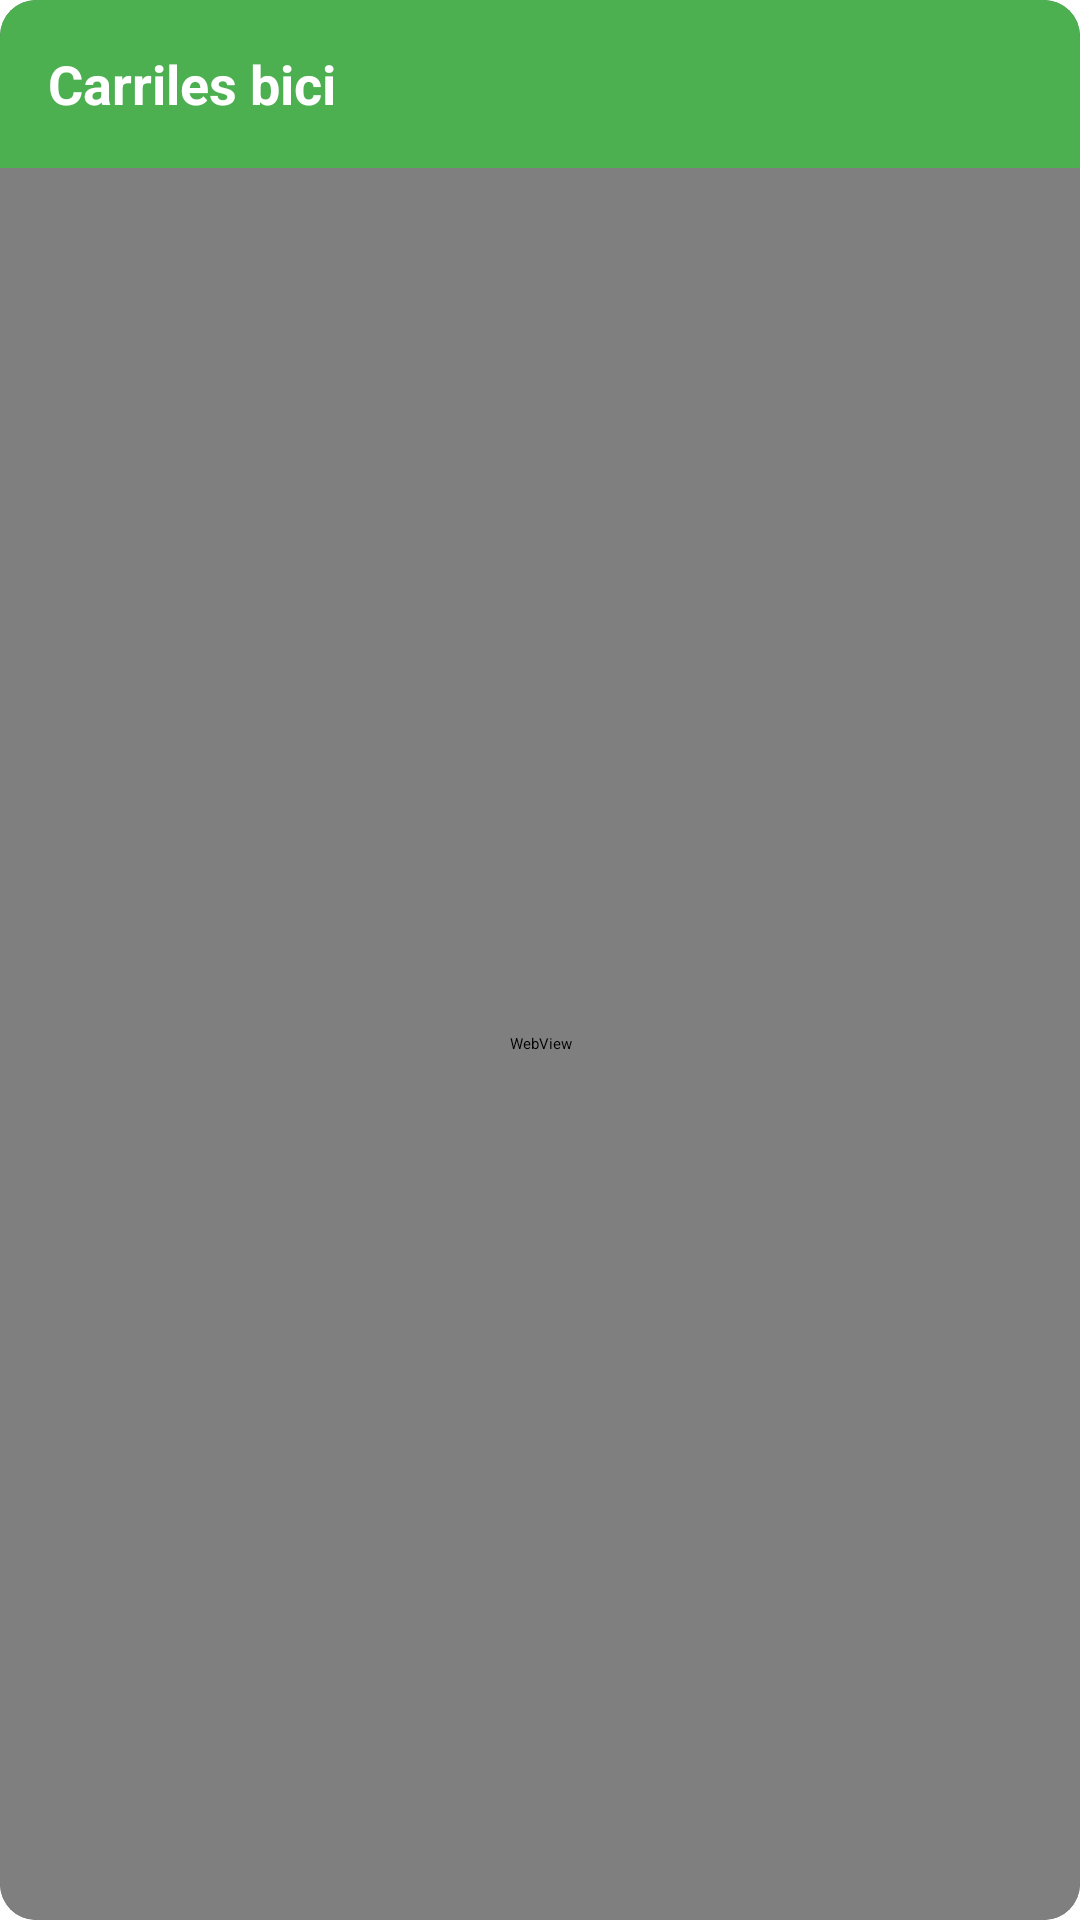

Produce the Android XML layout that renders to this screen, including the resource entries it uses.
<!-- AndroidManifest.xml: application theme Theme.UNIGO -->
<!-- res/layout/dialog_bike_map.xml -->
<?xml version="1.0" encoding="utf-8"?>
<androidx.cardview.widget.CardView xmlns:android="http://schemas.android.com/apk/res/android"
    xmlns:card_view="http://schemas.android.com/apk/res-auto"
    android:layout_width="320dp"
    android:layout_height="450dp"
    card_view:cardCornerRadius="12dp"
    card_view:cardElevation="4dp"
    android:padding="0dp">

    <RelativeLayout
        android:layout_width="match_parent"
        android:layout_height="match_parent">

        
        <RelativeLayout
            android:id="@+id/header"
            android:layout_width="match_parent"
            android:layout_height="56dp"
            android:background="@color/colorPrimary">

            <TextView
                android:id="@+id/tvBikeMapTitle"
                android:layout_width="wrap_content"
                android:layout_height="wrap_content"
                android:layout_centerVertical="true"
                android:layout_marginStart="16dp"
                android:text="Carriles bici"
                android:textStyle="bold"
                android:textSize="18sp"
                android:textColor="@android:color/white" />

            <ImageButton
                android:id="@+id/btnCloseBikeMap"
                android:layout_width="32dp"
                android:layout_height="32dp"
                android:layout_alignParentEnd="true"
                android:layout_centerVertical="true"
                android:layout_marginEnd="8dp"
                android:background="?attr/selectableItemBackgroundBorderless"
                android:src="@drawable/ic_close"
                android:contentDescription="Cerrar"
                card_view:tint="@android:color/white" />
        </RelativeLayout>

        
        <WebView
            android:id="@+id/webViewBike"
            android:layout_width="match_parent"
            android:layout_height="match_parent"
            android:layout_below="@id/header"/>
    </RelativeLayout>
</androidx.cardview.widget.CardView>
<!-- resources referenced by this layout -->
<resources>
  <color name="colorPrimary">#4CAF50</color>
</resources>
